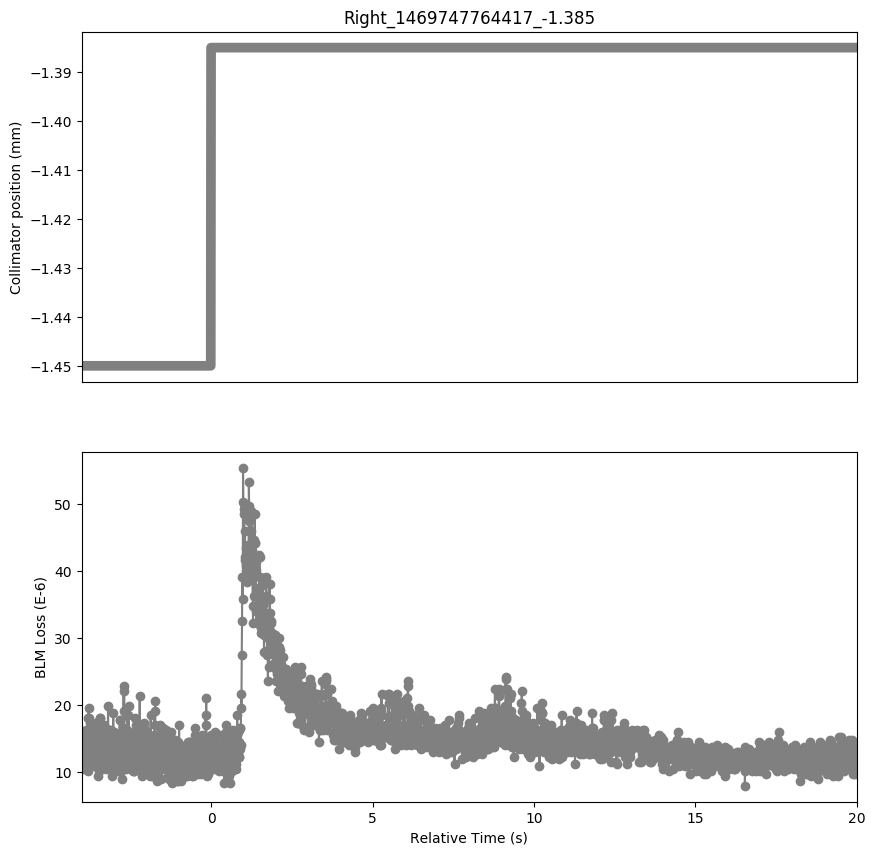

The data file committed next to this chart (first rows):
Timestamp, position, BLMTI.06R7.B2I10_TCP.B6R7.B2
1469747760420, -1.45, 1.1945999999999999e-05
1469747760430, -1.45, 1.5928e-05
1469747760440, -1.45, 1.1222e-05
1469747760450, -1.45, 1.448e-05
1469747760460, -1.45, 1.0498e-05
1469747760470, -1.45, 1.5928e-05
1469747760480, -1.45, 1.2308e-05
1469747760490, -1.45, 1.5566e-05
1469747760500, -1.45, 1.267e-05
1469747760510, -1.45, 1.5928e-05
1469747760520, -1.45, 1.2308e-05
1469747760530, -1.45, 1.5566e-05
1469747760540, -1.45, 1.3032e-05
1469747760550, -1.45, 1.629e-05
1469747760560, -1.45, 1.0498e-05
1469747760570, -1.45, 1.4118e-05
1469747760580, -1.45, 1.1945999999999999e-05
1469747760590, -1.45, 1.2308e-05
1469747760600, -1.45, 1.0136000000000001e-05
1469747760610, -1.45, 1.8100000000000003e-05
1469747760620, -1.45, 1.3394000000000001e-05
1469747760630, -1.45, 1.9548e-05
1469747760640, -1.45, 1.3394000000000001e-05
1469747760650, -1.45, 1.8100000000000003e-05
1469747760660, -1.45, 1.3394000000000001e-05
1469747760670, -1.45, 1.7375999999999998e-05
1469747760680, -1.45, 1.2308e-05
1469747760690, -1.45, 1.629e-05
1469747760700, -1.45, 1.086e-05
1469747760710, -1.45, 1.629e-05
1469747760720, -1.45, 1.2308e-05
1469747760730, -1.45, 1.7375999999999998e-05
1469747760740, -1.45, 1.1584000000000001e-05
1469747760750, -1.45, 1.4118e-05
1469747760760, -1.45, 1.1222e-05
1469747760770, -1.45, 1.4842000000000001e-05
1469747760780, -1.45, 1.448e-05
1469747760790, -1.45, 1.629e-05
1469747760800, -1.45, 1.3755999999999998e-05
1469747760810, -1.45, 1.6652e-05
1469747760820, -1.45, 1.3394000000000001e-05
1469747760830, -1.45, 1.5566e-05
1469747760840, -1.45, 1.086e-05
1469747760850, -1.45, 1.7375999999999998e-05
1469747760860, -1.45, 1.4842000000000001e-05
1469747760870, -1.45, 1.7375999999999998e-05
1469747760880, -1.45, 1.2308e-05
1469747760890, -1.45, 1.5204e-05
1469747760900, -1.45, 1.1222e-05
1469747760910, -1.45, 1.4842000000000001e-05
1469747760920, -1.45, 9.412e-06
1469747760930, -1.45, 1.5204e-05
1469747760940, -1.45, 1.0136000000000001e-05
1469747760950, -1.45, 1.4842000000000001e-05
1469747760960, -1.45, 1.3755999999999998e-05
1469747760970, -1.45, 1.8100000000000003e-05
1469747760980, -1.45, 1.5204e-05
1469747760990, -1.45, 1.8100000000000003e-05
1469747761000, -1.45, 1.086e-05
1469747761010, -1.45, 1.3755999999999998e-05
... 2,341 more rows
